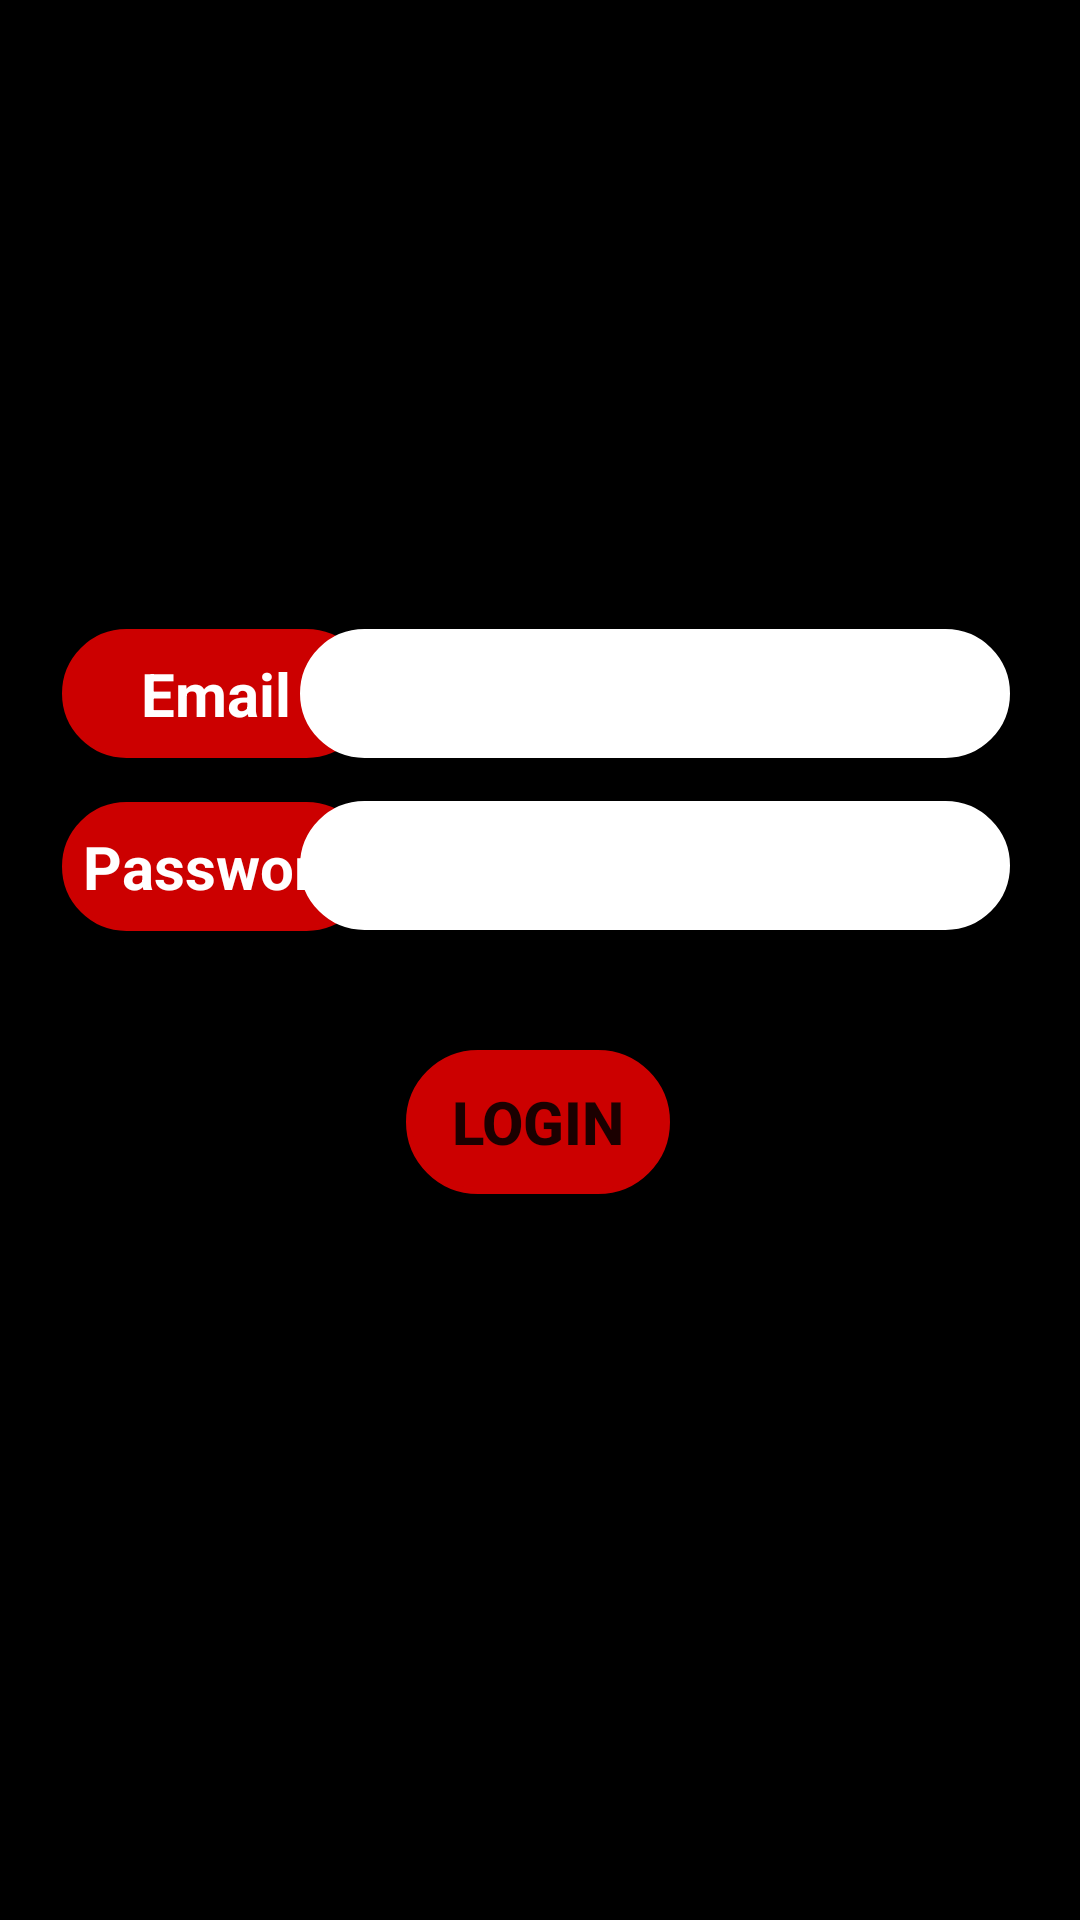

Reconstruct the res/layout file that produces this screen, plus the resources it refers to.
<!-- AndroidManifest.xml: application theme Theme.Pizzaorderinh -->
<!-- res/layout/activity_login.xml -->
<?xml version="1.0" encoding="utf-8"?>
<androidx.constraintlayout.widget.ConstraintLayout xmlns:android="http://schemas.android.com/apk/res/android"
    xmlns:app="http://schemas.android.com/apk/res-auto"
    xmlns:tools="http://schemas.android.com/tools"
    android:layout_width="match_parent"
    android:layout_height="match_parent"
    android:background="@color/black"
    tools:context=".Login">

    <TextView
        android:id="@+id/textView"
        android:layout_width="103dp"
        android:layout_height="43dp"
        android:background="@drawable/border"
        android:backgroundTint="@android:color/holo_red_dark"
        android:gravity="center"
        android:text="Email"
        android:textColor="@color/white"
        android:textSize="20sp"
        android:textStyle="bold"
        app:layout_constraintBottom_toBottomOf="parent"
        app:layout_constraintEnd_toEndOf="parent"
        app:layout_constraintHorizontal_bias="0.08"
        app:layout_constraintStart_toStartOf="parent"
        app:layout_constraintTop_toTopOf="parent"
        app:layout_constraintVertical_bias="0.351" />

    <TextView
        android:id="@+id/pass"
        android:layout_width="103dp"
        android:layout_height="43dp"
        android:background="@drawable/border"
        android:backgroundTint="@android:color/holo_red_dark"
        android:gravity="center"
        android:text="Password"
        android:textColor="@color/white"
        android:textSize="20sp"
        android:textStyle="bold"
        app:layout_constraintBottom_toBottomOf="parent"
        app:layout_constraintEnd_toEndOf="parent"
        app:layout_constraintHorizontal_bias="0.081"
        app:layout_constraintStart_toStartOf="parent"
        app:layout_constraintTop_toTopOf="parent"
        app:layout_constraintVertical_bias="0.448" />

    <EditText
        android:id="@+id/emailid"
        android:layout_width="wrap_content"
        android:layout_height="43dp"
        android:background="@drawable/border"
        android:backgroundTint="@color/white"
        android:ems="10"
        android:inputType="textPersonName"
        android:textSize="20sp"
        android:textStyle="bold"
        app:layout_constraintBottom_toBottomOf="parent"
        app:layout_constraintEnd_toEndOf="parent"
        app:layout_constraintHorizontal_bias="0.811"
        app:layout_constraintStart_toStartOf="parent"
        app:layout_constraintTop_toTopOf="parent"
        app:layout_constraintVertical_bias="0.351" />

    <EditText
        android:id="@+id/password"
        android:layout_width="wrap_content"
        android:layout_height="43dp"
        android:background="@drawable/border"
        android:backgroundTint="@color/white"
        android:ems="10"
        android:inputType="textPassword"
        android:textSize="20sp"
        android:textStyle="bold"
        app:layout_constraintBottom_toBottomOf="parent"
        app:layout_constraintEnd_toEndOf="parent"
        app:layout_constraintHorizontal_bias="0.811"
        app:layout_constraintStart_toStartOf="parent"
        app:layout_constraintTop_toTopOf="parent"
        app:layout_constraintVertical_bias="0.447" />

    <Button
        android:id="@+id/log"
        android:layout_width="wrap_content"
        android:layout_height="wrap_content"
        android:background="@drawable/border"
        android:backgroundTint="@android:color/holo_red_dark"
        android:gravity="center"
        android:text="Login"
        android:textSize="20sp"
        android:textStyle="bold"
        app:layout_constraintBottom_toBottomOf="parent"
        app:layout_constraintEnd_toEndOf="parent"
        app:layout_constraintHorizontal_bias="0.498"
        app:layout_constraintStart_toStartOf="parent"
        app:layout_constraintTop_toTopOf="parent"
        app:layout_constraintVertical_bias="0.591" />


</androidx.constraintlayout.widget.ConstraintLayout>
<!-- resources referenced by this layout -->
<resources>
  <color name="black">#FF000000</color>
  <color name="white">#FFFFFFFF</color>
  <!-- drawable border (drawable) -->
  <?xml version="1.0" encoding="utf-8"?>
  <shape xmlns:android="http://schemas.android.com/apk/res/android">
   <corners android:radius="25dp">
   </corners>
      <stroke
          android:color="@color/black"
          android:width="2dp"></stroke>
  
  </shape>
  <style name="Theme.Pizzaorderinh" parent="Theme.AppCompat.Light.DarkActionBar">
          
          <item name="colorPrimary">@color/purple_500</item>
          <item name="colorPrimaryVariant">@color/purple_700</item>
          <item name="colorOnPrimary">@color/white</item>
          
          <item name="colorSecondary">@color/teal_200</item>
          <item name="colorSecondaryVariant">@color/teal_700</item>
          <item name="colorOnSecondary">@color/black</item>
          
          <item name="android:statusBarColor">?attr/colorPrimaryVariant</item>
          
      </style>
  <color name="purple_500">#FF6200EE</color>
  <color name="purple_700">#FF3700B3</color>
  <color name="teal_200">#FF03DAC5</color>
  <color name="teal_700">#FF018786</color>
</resources>
